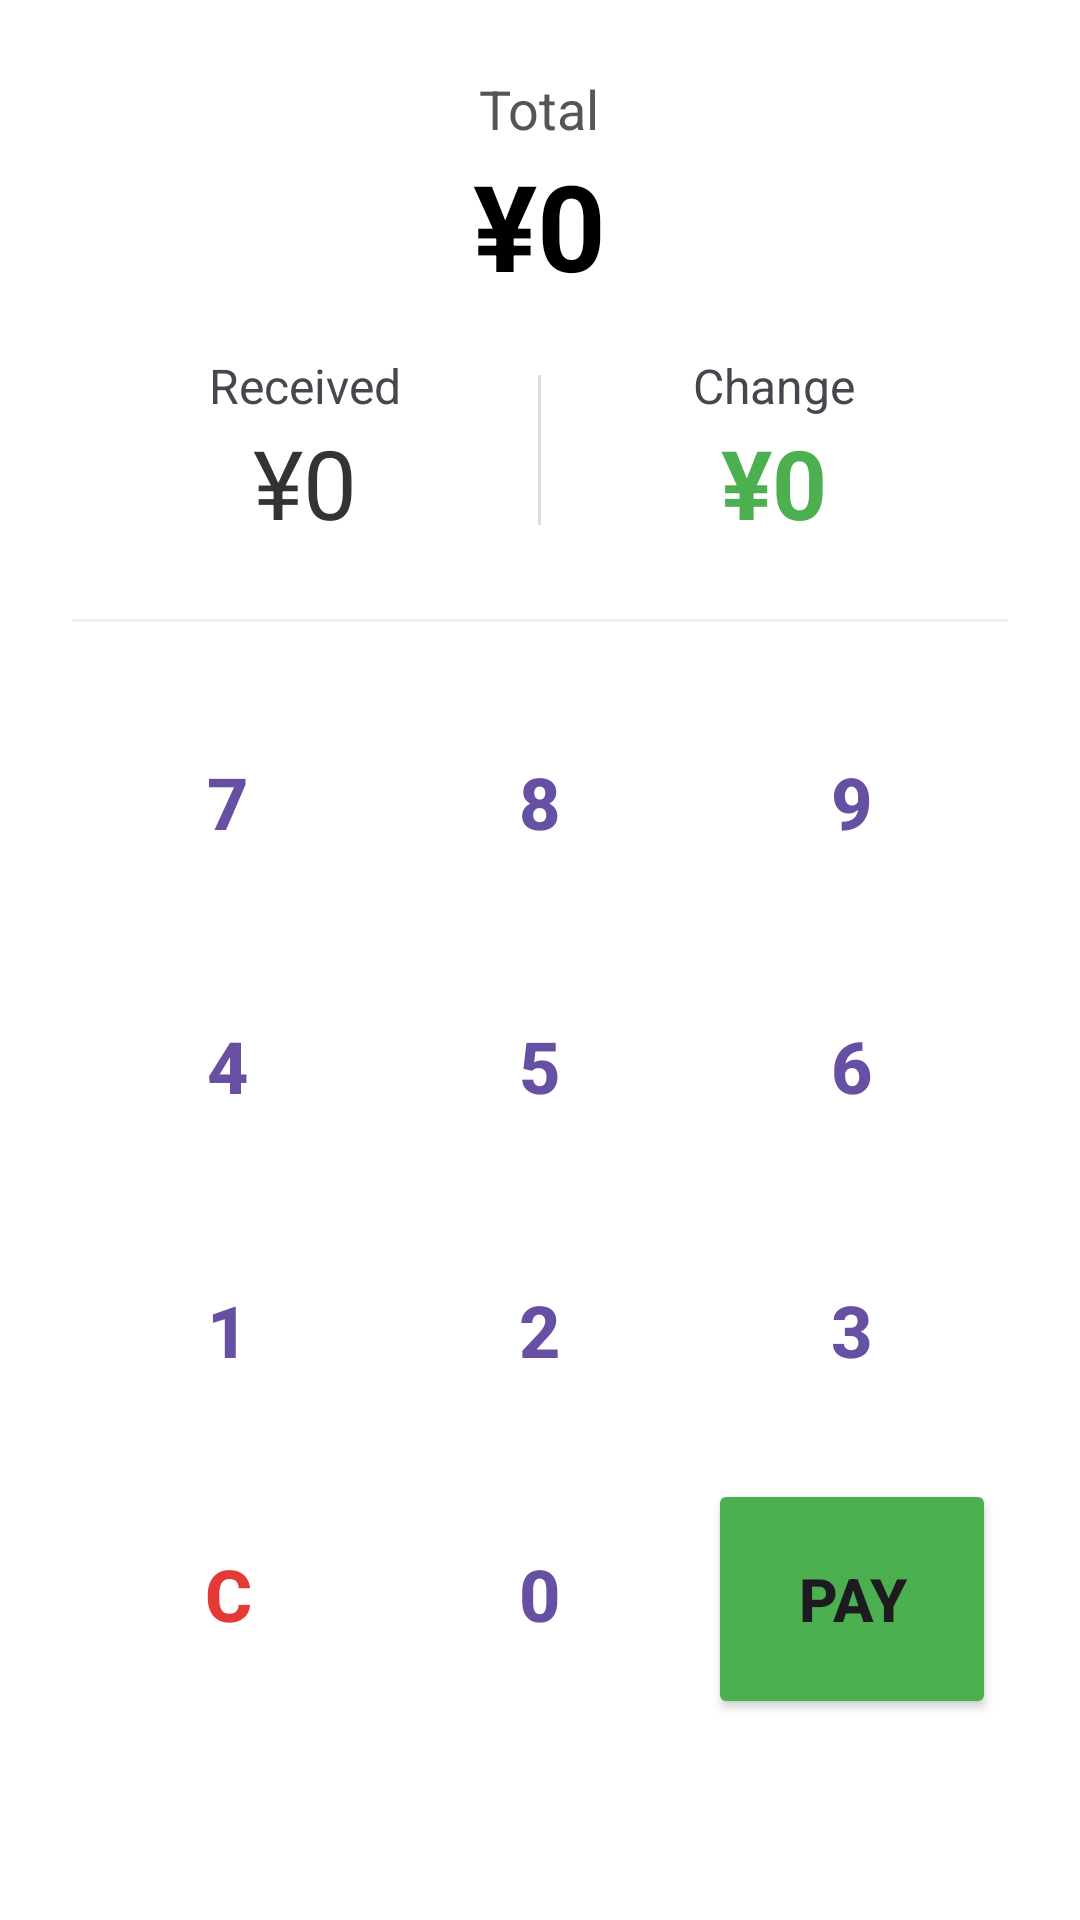

Reconstruct the res/layout file that produces this screen, plus the resources it refers to.
<!-- AndroidManifest.xml: application theme Theme.FLcasher -->
<!-- res/layout/dialog_payment.xml -->
<?xml version="1.0" encoding="utf-8"?>
<LinearLayout xmlns:android="http://schemas.android.com/apk/res/android"
    android:layout_width="400dp"
    android:layout_height="wrap_content"
    android:orientation="vertical"
    android:padding="24dp"
    android:background="@android:color/white">

    
    <LinearLayout
        android:layout_width="match_parent"
        android:layout_height="wrap_content"
        android:orientation="vertical"
        android:gravity="center_horizontal"
        android:layout_marginBottom="24dp">

        <TextView
            android:layout_width="wrap_content"
            android:layout_height="wrap_content"
            android:text="@string/label_total"
            android:textSize="18sp"
            android:textColor="#555555"/>

        <TextView
            android:id="@+id/tv_dialog_total"
            android:layout_width="wrap_content"
            android:layout_height="wrap_content"
            android:text="¥0"
            android:textSize="40sp"
            android:textStyle="bold"
            android:textColor="#000000"
            android:layout_marginBottom="16dp"/>

        <LinearLayout
            android:layout_width="match_parent"
            android:layout_height="wrap_content"
            android:orientation="horizontal"
            android:gravity="center">

            <LinearLayout
                android:layout_width="0dp"
                android:layout_height="wrap_content"
                android:layout_weight="1"
                android:orientation="vertical"
                android:gravity="center">
                <TextView
                    android:layout_width="wrap_content"
                    android:layout_height="wrap_content"
                    android:text="@string/label_received"
                    android:textSize="16sp"/>
                <TextView
                    android:id="@+id/tv_received"
                    android:layout_width="wrap_content"
                    android:layout_height="wrap_content"
                    android:text="¥0"
                    android:textSize="32sp"
                    android:textColor="#333333"/>
            </LinearLayout>

            <View
                android:layout_width="1dp"
                android:layout_height="50dp"
                android:background="#DDDDDD"/>

            <LinearLayout
                android:layout_width="0dp"
                android:layout_height="wrap_content"
                android:layout_weight="1"
                android:orientation="vertical"
                android:gravity="center">
                <TextView
                    android:layout_width="wrap_content"
                    android:layout_height="wrap_content"
                    android:text="@string/label_change"
                    android:textSize="16sp"/>
                <TextView
                    android:id="@+id/tv_change"
                    android:layout_width="wrap_content"
                    android:layout_height="wrap_content"
                    android:text="¥0"
                    android:textSize="32sp"
                    android:textStyle="bold"
                    android:textColor="#4CAF50"/>
            </LinearLayout>

        </LinearLayout>
    </LinearLayout>

    <View
        android:layout_width="match_parent"
        android:layout_height="1dp"
        android:background="#EEEEEE"
        android:layout_marginBottom="16dp"/>

    
    <GridLayout
        android:layout_width="match_parent"
        android:layout_height="wrap_content"
        android:columnCount="3"
        android:rowCount="4"
        android:alignmentMode="alignMargins"
        android:columnOrderPreserved="false"
        android:useDefaultMargins="true">

        <Button style="@style/KeypadButton" android:text="7"/>
        <Button style="@style/KeypadButton" android:text="8"/>
        <Button style="@style/KeypadButton" android:text="9"/>

        <Button style="@style/KeypadButton" android:text="4"/>
        <Button style="@style/KeypadButton" android:text="5"/>
        <Button style="@style/KeypadButton" android:text="6"/>

        <Button style="@style/KeypadButton" android:text="1"/>
        <Button style="@style/KeypadButton" android:text="2"/>
        <Button style="@style/KeypadButton" android:text="3"/>

        <Button android:id="@+id/btn_key_clear" style="@style/KeypadButton" android:text="@string/btn_clear" android:textColor="#E53935"/>
        <Button style="@style/KeypadButton" android:text="0"/>
        <Button 
            android:id="@+id/btn_key_pay"
            android:layout_width="0dp"
            android:layout_height="80dp"
            android:layout_columnWeight="1"
            android:layout_margin="4dp"
            android:text="@string/btn_pay"
            android:textSize="20sp"
            android:textStyle="bold"
            android:backgroundTint="#4CAF50"/>

    </GridLayout>

</LinearLayout>
<!-- resources referenced by this layout -->
<resources>
  <string name="btn_clear">C</string>
  <string name="btn_pay">PAY</string>
  <string name="label_change">Change</string>
  <string name="label_received">Received</string>
  <string name="label_total">Total</string>
  <style name="KeypadButton" parent="Widget.MaterialComponents.Button.OutlinedButton">
          <item name="android:layout_width">0dp</item>
          <item name="android:layout_height">80dp</item>
          <item name="android:layout_columnWeight">1</item>
          <item name="android:layout_margin">4dp</item>
          <item name="android:textSize">24sp</item>
          <item name="android:textStyle">bold</item>
          <item name="cornerRadius">8dp</item>
      </style>
  <style name="Theme.FLcasher" parent="Base.Theme.FLcasher" />
  <style name="Base.Theme.FLcasher" parent="Theme.Material3.DayNight.NoActionBar">
          
          
      </style>
</resources>
